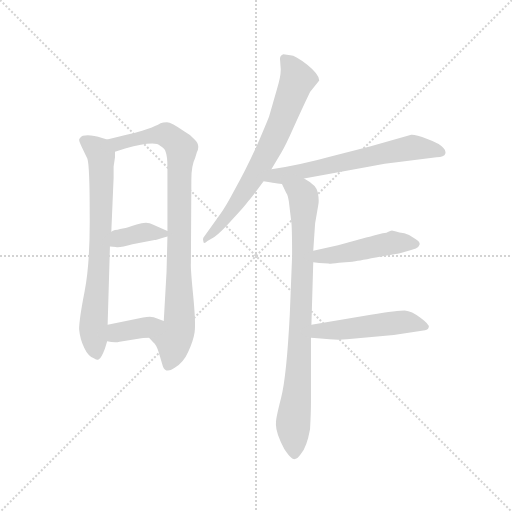
t = 0.00 s
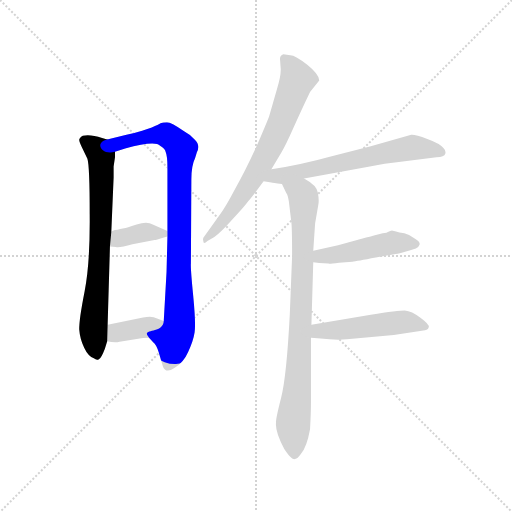
t = 1.42 s
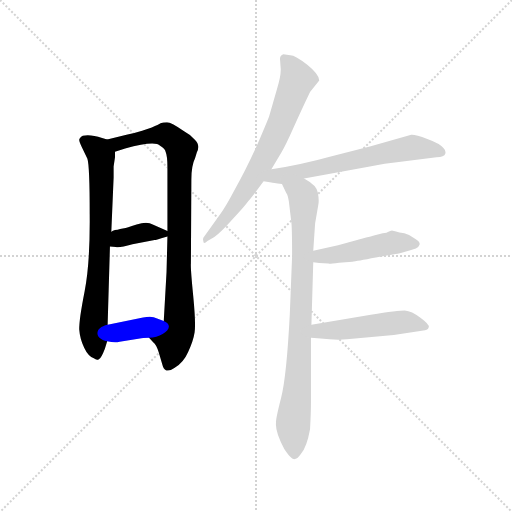
t = 2.84 s
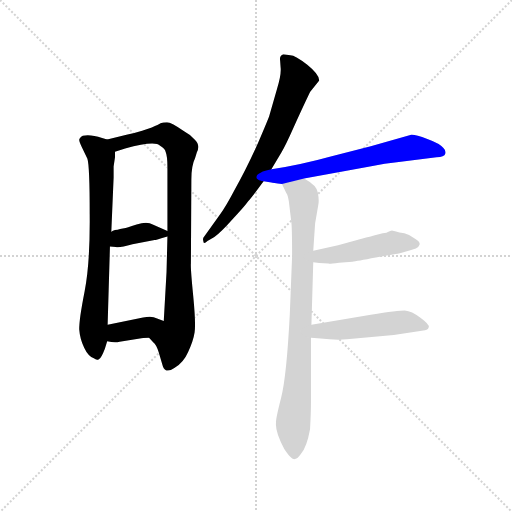
t = 4.26 s
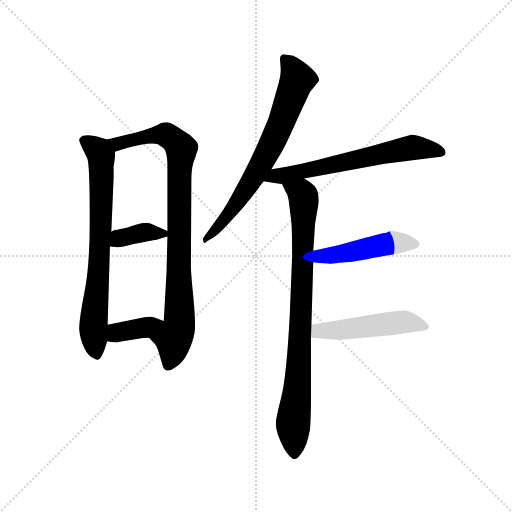
t = 5.69 s
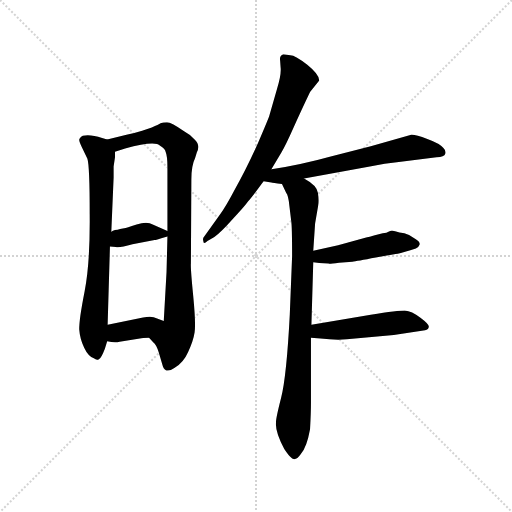
t = 7.11 s

The animated SVG that drew these frames (rendered in a browser with its animation timeline set to each time). Animation: 9 CSS @keyframes rules; one cycle of 7.11 s.

<svg version="1.1" viewBox="0 0 1024 1024" xmlns="http://www.w3.org/2000/svg">
  <g stroke="lightgray" stroke-dasharray="1,1" stroke-width="1" transform="scale(4, 4)">
    <line x1="0" y1="0" x2="256" y2="256"></line>
    <line x1="256" y1="0" x2="0" y2="256"></line>
    <line x1="128" y1="0" x2="128" y2="256"></line>
    <line x1="0" y1="128" x2="256" y2="128"></line>
  </g>
  <g transform="scale(0.92, -0.92) translate(60, -850)">
    <style type="text/css">
      
        @keyframes keyframes0 {
          from {
            stroke: blue;
            stroke-dashoffset: 742;
            stroke-width: 128;
          }
          71% {
            animation-timing-function: step-end;
            stroke: blue;
            stroke-dashoffset: 0;
            stroke-width: 128;
          }
          to {
            stroke: black;
            stroke-width: 1024;
          }
        }
        #make-me-a-hanzi-animation-0 {
          animation: keyframes0 0.8538411458333334s both;
          animation-delay: 0s;
          animation-timing-function: linear;
        }
      
        @keyframes keyframes1 {
          from {
            stroke: blue;
            stroke-dashoffset: 895;
            stroke-width: 128;
          }
          74% {
            animation-timing-function: step-end;
            stroke: blue;
            stroke-dashoffset: 0;
            stroke-width: 128;
          }
          to {
            stroke: black;
            stroke-width: 1024;
          }
        }
        #make-me-a-hanzi-animation-1 {
          animation: keyframes1 0.9783528645833334s both;
          animation-delay: 0.8538411458333334s;
          animation-timing-function: linear;
        }
      
        @keyframes keyframes2 {
          from {
            stroke: blue;
            stroke-dashoffset: 372;
            stroke-width: 128;
          }
          55% {
            animation-timing-function: step-end;
            stroke: blue;
            stroke-dashoffset: 0;
            stroke-width: 128;
          }
          to {
            stroke: black;
            stroke-width: 1024;
          }
        }
        #make-me-a-hanzi-animation-2 {
          animation: keyframes2 0.552734375s both;
          animation-delay: 1.8321940104166667s;
          animation-timing-function: linear;
        }
      
        @keyframes keyframes3 {
          from {
            stroke: blue;
            stroke-dashoffset: 371;
            stroke-width: 128;
          }
          55% {
            animation-timing-function: step-end;
            stroke: blue;
            stroke-dashoffset: 0;
            stroke-width: 128;
          }
          to {
            stroke: black;
            stroke-width: 1024;
          }
        }
        #make-me-a-hanzi-animation-3 {
          animation: keyframes3 0.5519205729166666s both;
          animation-delay: 2.384928385416667s;
          animation-timing-function: linear;
        }
      
        @keyframes keyframes4 {
          from {
            stroke: blue;
            stroke-dashoffset: 710;
            stroke-width: 128;
          }
          70% {
            animation-timing-function: step-end;
            stroke: blue;
            stroke-dashoffset: 0;
            stroke-width: 128;
          }
          to {
            stroke: black;
            stroke-width: 1024;
          }
        }
        #make-me-a-hanzi-animation-4 {
          animation: keyframes4 0.8277994791666666s both;
          animation-delay: 2.9368489583333335s;
          animation-timing-function: linear;
        }
      
        @keyframes keyframes5 {
          from {
            stroke: blue;
            stroke-dashoffset: 645;
            stroke-width: 128;
          }
          68% {
            animation-timing-function: step-end;
            stroke: blue;
            stroke-dashoffset: 0;
            stroke-width: 128;
          }
          to {
            stroke: black;
            stroke-width: 1024;
          }
        }
        #make-me-a-hanzi-animation-5 {
          animation: keyframes5 0.77490234375s both;
          animation-delay: 3.7646484375s;
          animation-timing-function: linear;
        }
      
        @keyframes keyframes6 {
          from {
            stroke: blue;
            stroke-dashoffset: 862;
            stroke-width: 128;
          }
          74% {
            animation-timing-function: step-end;
            stroke: blue;
            stroke-dashoffset: 0;
            stroke-width: 128;
          }
          to {
            stroke: black;
            stroke-width: 1024;
          }
        }
        #make-me-a-hanzi-animation-6 {
          animation: keyframes6 0.9514973958333334s both;
          animation-delay: 4.53955078125s;
          animation-timing-function: linear;
        }
      
        @keyframes keyframes7 {
          from {
            stroke: blue;
            stroke-dashoffset: 475;
            stroke-width: 128;
          }
          61% {
            animation-timing-function: step-end;
            stroke: blue;
            stroke-dashoffset: 0;
            stroke-width: 128;
          }
          to {
            stroke: black;
            stroke-width: 1024;
          }
        }
        #make-me-a-hanzi-animation-7 {
          animation: keyframes7 0.6365559895833334s both;
          animation-delay: 5.491048177083333s;
          animation-timing-function: linear;
        }
      
        @keyframes keyframes8 {
          from {
            stroke: blue;
            stroke-dashoffset: 502;
            stroke-width: 128;
          }
          62% {
            animation-timing-function: step-end;
            stroke: blue;
            stroke-dashoffset: 0;
            stroke-width: 128;
          }
          to {
            stroke: black;
            stroke-width: 1024;
          }
        }
        #make-me-a-hanzi-animation-8 {
          animation: keyframes8 0.6585286458333334s both;
          animation-delay: 6.127604166666666s;
          animation-timing-function: linear;
        }
      
    </style>
    
      <path d="M 173 547 L 162 550 Q 136 559 120 555 Q 112 550 112 546 Q 112 542 118 530 L 130 505 Q 135 490 135 384 Q 136 278 124 217 Q 112 156 112 134 Q 114 112 123 94 Q 132 75 144 71 Q 150 66 155 69 Q 160 71 168 92 L 173 108 L 174 144 L 179 314 L 182 346 L 187 464 L 187 488 L 190 508 L 190 520 C 191 542 191 542 173 547 Z" fill="lightgray"></path>
    
      <path d="M 264 116 L 273 106 Q 280 101 285 84 L 294 54 Q 300 37 319 50 Q 339 62 349 85 Q 360 108 363 127 Q 366 145 360 207 Q 354 268 355 277 L 356 460 Q 356 490 364 506 L 368 519 Q 376 535 363 547 Q 351 559 341 564 Q 312 584 303 584 Q 294 584 289 582 Q 285 579 270 573 L 249 566 Q 233 561 215 557 L 173 547 C 144 540 161 511 190 520 L 212 527 Q 277 545 288 533 Q 299 526 300 520 Q 304 511 304 486 L 304 348 L 304 336 L 302 258 L 296 152 C 294 122 244 138 264 116 Z" fill="lightgray"></path>
    
      <path d="M 179 314 L 192 313 Q 200 311 228 319 L 276 328 Q 278 328 304 336 C 320 341 320 341 304 348 L 272 362 Q 260 369 237 362 Q 214 354 210 354 L 201 352 Q 196 350 190 350 Q 185 349 182 346 C 157 329 149 316 179 314 Z" fill="lightgray"></path>
    
      <path d="M 173 108 Q 190 104 200 107 L 244 114 Q 249 116 264 116 C 294 116 324 141 296 152 L 280 158 Q 272 164 251 160 L 174 144 C 145 138 144 114 173 108 Z" fill="lightgray"></path>
    
      <path d="M 571 730 L 556 732 Q 547 729 549 718 L 550 704 Q 552 688 542 656 L 525 597 Q 518 579 496 528 Q 473 478 451 439 Q 430 399 419 385 L 384 336 Q 380 332 382 326 Q 382 317 391 326 L 406 335 Q 420 345 444 372 Q 469 398 480 413 Q 486 419 513 456 L 530 482 L 552 519 Q 561 534 577 570 Q 593 606 614 650 L 634 675 Q 634 688 608 709 Q 582 730 571 730 Z" fill="lightgray"></path>
    
      <path d="M 513 456 L 530 453 Q 532 452 553 450 L 601 462 L 744 488 Q 777 495 807 498 L 889 508 Q 906 509 908 516 Q 910 522 904 528 Q 897 538 869 548 Q 842 558 834 557 L 746 532 L 659 510 Q 598 493 530 482 C 500 477 483 461 513 456 Z" fill="lightgray"></path>
    
      <path d="M 553 450 L 562 431 Q 567 425 569 403 L 573 370 Q 575 359 575 293 L 570 167 Q 563 31 551 -15 Q 539 -62 540 -69 Q 538 -88 558 -126 Q 566 -138 571 -143 Q 581 -156 594 -137 Q 607 -122 614 -83 Q 616 -47 616 -26 L 616 116 L 617 144 L 621 280 L 621 305 L 625 364 L 632 405 Q 634 415 631 431 Q 629 447 601 462 C 576 478 540 477 553 450 Z" fill="lightgray"></path>
    
      <path d="M 621 280 L 634 278 L 654 277 Q 655 276 677 279 L 706 281 Q 715 282 757 290 L 800 298 Q 807 298 832 306 L 844 310 Q 850 312 852 318 Q 854 324 844 330 Q 832 340 819 343 Q 807 345 801 347 L 792 349 Q 790 349 780 344 Q 776 344 772 343 L 757 339 Q 744 335 738 334 L 675 317 L 621 305 C 592 298 591 285 621 280 Z" fill="lightgray"></path>
    
      <path d="M 616 116 L 637 114 Q 676 109 712 114 L 796 122 L 864 132 Q 872 134 872 139 Q 874 144 854 159 Q 835 174 820 175 Q 806 175 746 166 L 617 144 C 587 139 586 119 616 116 Z" fill="lightgray"></path>
    
    
      <clipPath id="make-me-a-hanzi-clip-0">
        <path d="M 173 547 L 162 550 Q 136 559 120 555 Q 112 550 112 546 Q 112 542 118 530 L 130 505 Q 135 490 135 384 Q 136 278 124 217 Q 112 156 112 134 Q 114 112 123 94 Q 132 75 144 71 Q 150 66 155 69 Q 160 71 168 92 L 173 108 L 174 144 L 179 314 L 182 346 L 187 464 L 187 488 L 190 508 L 190 520 C 191 542 191 542 173 547 Z"></path>
      </clipPath>
      <path clip-path="url(#make-me-a-hanzi-clip-0)" d="M 122 545 L 147 529 L 160 512 L 158 332 L 143 145 L 151 78" fill="none" id="make-me-a-hanzi-animation-0" stroke-dasharray="614 1228" stroke-linecap="round"></path>
    
      <clipPath id="make-me-a-hanzi-clip-1">
        <path d="M 264 116 L 273 106 Q 280 101 285 84 L 294 54 Q 300 37 319 50 Q 339 62 349 85 Q 360 108 363 127 Q 366 145 360 207 Q 354 268 355 277 L 356 460 Q 356 490 364 506 L 368 519 Q 376 535 363 547 Q 351 559 341 564 Q 312 584 303 584 Q 294 584 289 582 Q 285 579 270 573 L 249 566 Q 233 561 215 557 L 173 547 C 144 540 161 511 190 520 L 212 527 Q 277 545 288 533 Q 299 526 300 520 Q 304 511 304 486 L 304 348 L 304 336 L 302 258 L 296 152 C 294 122 244 138 264 116 Z"></path>
      </clipPath>
      <path clip-path="url(#make-me-a-hanzi-clip-1)" d="M 181 543 L 221 541 L 300 557 L 318 547 L 334 527 L 329 448 L 330 149 L 317 114 L 307 58" fill="none" id="make-me-a-hanzi-animation-1" stroke-dasharray="767 1534" stroke-linecap="round"></path>
    
      <clipPath id="make-me-a-hanzi-clip-2">
        <path d="M 179 314 L 192 313 Q 200 311 228 319 L 276 328 Q 278 328 304 336 C 320 341 320 341 304 348 L 272 362 Q 260 369 237 362 Q 214 354 210 354 L 201 352 Q 196 350 190 350 Q 185 349 182 346 C 157 329 149 316 179 314 Z"></path>
      </clipPath>
      <path clip-path="url(#make-me-a-hanzi-clip-2)" d="M 186 319 L 200 332 L 248 344 L 295 342" fill="none" id="make-me-a-hanzi-animation-2" stroke-dasharray="244 488" stroke-linecap="round"></path>
    
      <clipPath id="make-me-a-hanzi-clip-3">
        <path d="M 173 108 Q 190 104 200 107 L 244 114 Q 249 116 264 116 C 294 116 324 141 296 152 L 280 158 Q 272 164 251 160 L 174 144 C 145 138 144 114 173 108 Z"></path>
      </clipPath>
      <path clip-path="url(#make-me-a-hanzi-clip-3)" d="M 182 114 L 201 129 L 290 149" fill="none" id="make-me-a-hanzi-animation-3" stroke-dasharray="243 486" stroke-linecap="round"></path>
    
      <clipPath id="make-me-a-hanzi-clip-4">
        <path d="M 571 730 L 556 732 Q 547 729 549 718 L 550 704 Q 552 688 542 656 L 525 597 Q 518 579 496 528 Q 473 478 451 439 Q 430 399 419 385 L 384 336 Q 380 332 382 326 Q 382 317 391 326 L 406 335 Q 420 345 444 372 Q 469 398 480 413 Q 486 419 513 456 L 530 482 L 552 519 Q 561 534 577 570 Q 593 606 614 650 L 634 675 Q 634 688 608 709 Q 582 730 571 730 Z"></path>
      </clipPath>
      <path clip-path="url(#make-me-a-hanzi-clip-4)" d="M 562 720 L 587 677 L 546 572 L 490 461 L 440 387 L 387 330" fill="none" id="make-me-a-hanzi-animation-4" stroke-dasharray="582 1164" stroke-linecap="round"></path>
    
      <clipPath id="make-me-a-hanzi-clip-5">
        <path d="M 513 456 L 530 453 Q 532 452 553 450 L 601 462 L 744 488 Q 777 495 807 498 L 889 508 Q 906 509 908 516 Q 910 522 904 528 Q 897 538 869 548 Q 842 558 834 557 L 746 532 L 659 510 Q 598 493 530 482 C 500 477 483 461 513 456 Z"></path>
      </clipPath>
      <path clip-path="url(#make-me-a-hanzi-clip-5)" d="M 518 462 L 834 529 L 899 520" fill="none" id="make-me-a-hanzi-animation-5" stroke-dasharray="517 1034" stroke-linecap="round"></path>
    
      <clipPath id="make-me-a-hanzi-clip-6">
        <path d="M 553 450 L 562 431 Q 567 425 569 403 L 573 370 Q 575 359 575 293 L 570 167 Q 563 31 551 -15 Q 539 -62 540 -69 Q 538 -88 558 -126 Q 566 -138 571 -143 Q 581 -156 594 -137 Q 607 -122 614 -83 Q 616 -47 616 -26 L 616 116 L 617 144 L 621 280 L 621 305 L 625 364 L 632 405 Q 634 415 631 431 Q 629 447 601 462 C 576 478 540 477 553 450 Z"></path>
      </clipPath>
      <path clip-path="url(#make-me-a-hanzi-clip-6)" d="M 560 448 L 596 429 L 600 413 L 592 108 L 577 -68 L 581 -135" fill="none" id="make-me-a-hanzi-animation-6" stroke-dasharray="734 1468" stroke-linecap="round"></path>
    
      <clipPath id="make-me-a-hanzi-clip-7">
        <path d="M 621 280 L 634 278 L 654 277 Q 655 276 677 279 L 706 281 Q 715 282 757 290 L 800 298 Q 807 298 832 306 L 844 310 Q 850 312 852 318 Q 854 324 844 330 Q 832 340 819 343 Q 807 345 801 347 L 792 349 Q 790 349 780 344 Q 776 344 772 343 L 757 339 Q 744 335 738 334 L 675 317 L 621 305 C 592 298 591 285 621 280 Z"></path>
      </clipPath>
      <path clip-path="url(#make-me-a-hanzi-clip-7)" d="M 629 286 L 636 293 L 794 323 L 842 320" fill="none" id="make-me-a-hanzi-animation-7" stroke-dasharray="347 694" stroke-linecap="round"></path>
    
      <clipPath id="make-me-a-hanzi-clip-8">
        <path d="M 616 116 L 637 114 Q 676 109 712 114 L 796 122 L 864 132 Q 872 134 872 139 Q 874 144 854 159 Q 835 174 820 175 Q 806 175 746 166 L 617 144 C 587 139 586 119 616 116 Z"></path>
      </clipPath>
      <path clip-path="url(#make-me-a-hanzi-clip-8)" d="M 622 123 L 633 130 L 817 150 L 864 140" fill="none" id="make-me-a-hanzi-animation-8" stroke-dasharray="374 748" stroke-linecap="round"></path>
    
  </g>
</svg>
